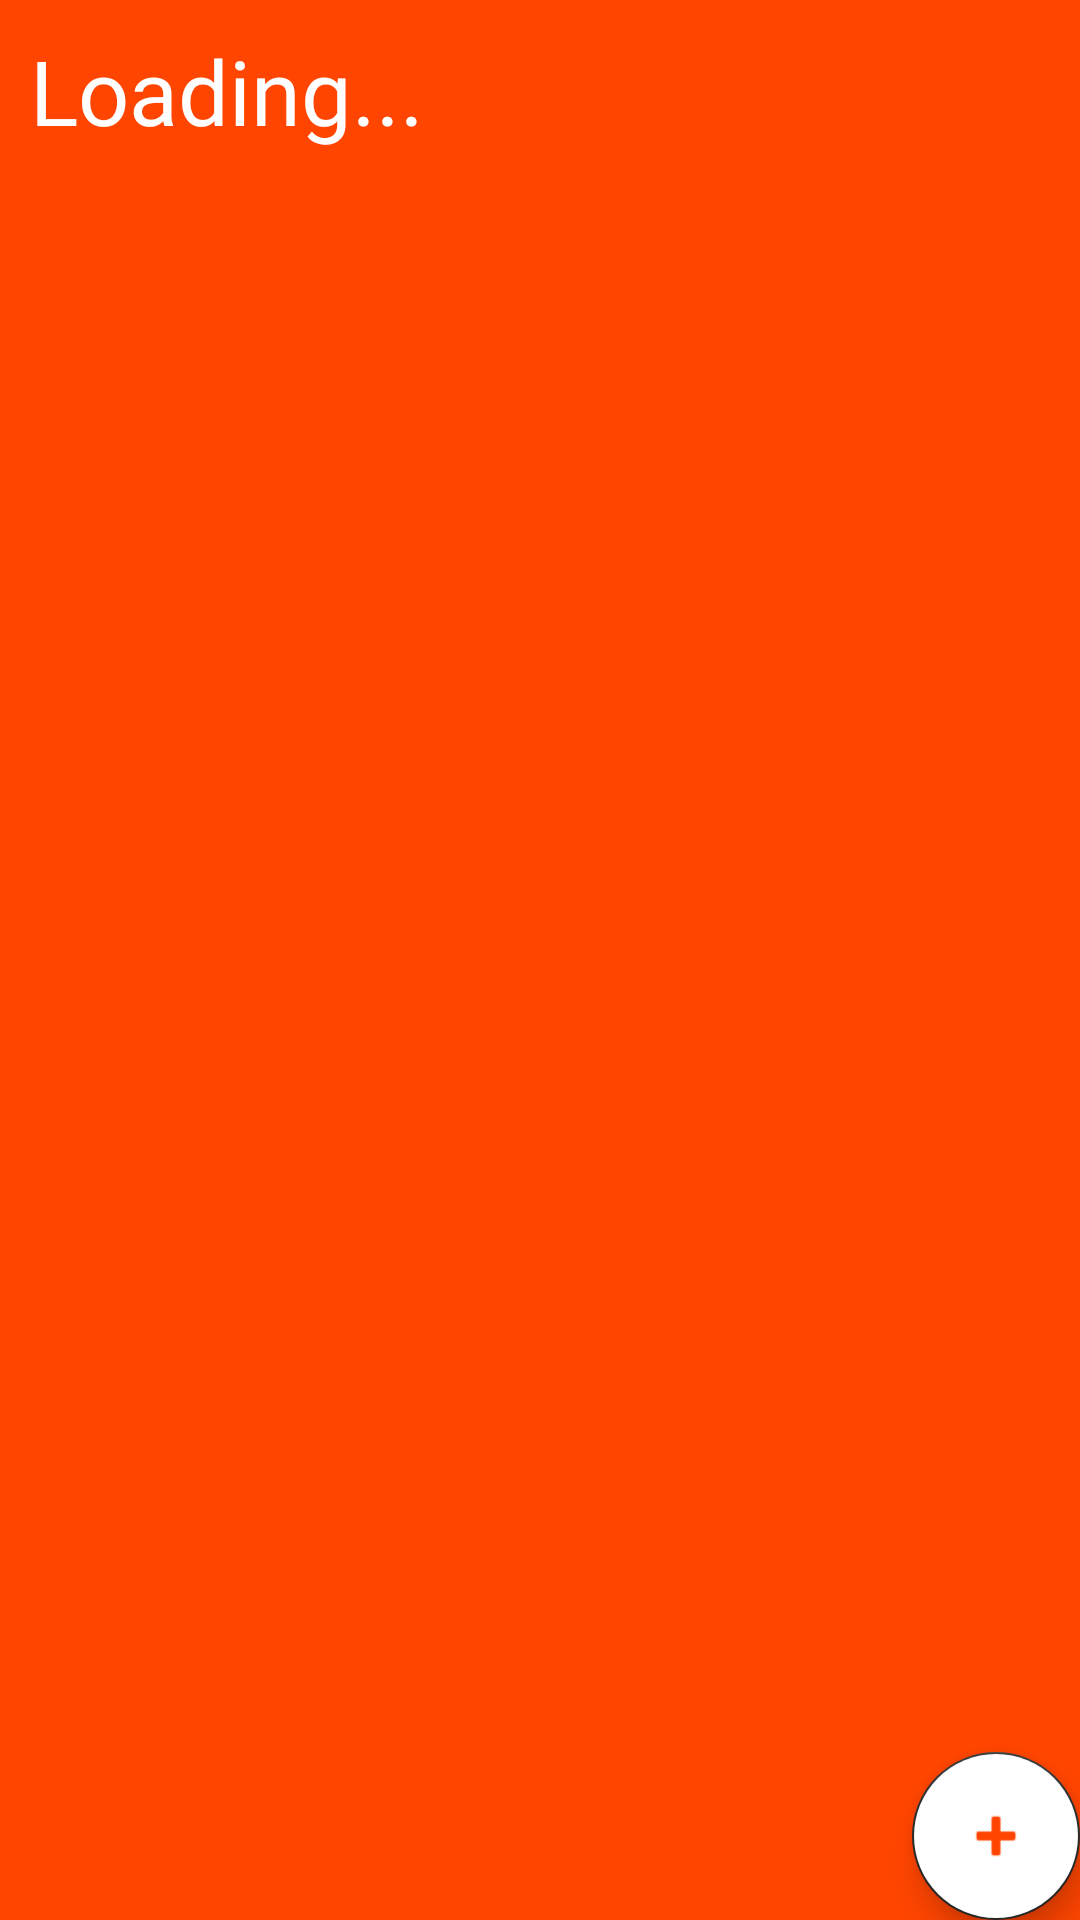

This screen was rendered from an Android layout file. Write that file and the resources it references.
<!-- AndroidManifest.xml: application theme Theme.Amantran -->
<!-- res/layout/activity_main3.xml -->
<?xml version="1.0" encoding="utf-8"?>
<RelativeLayout xmlns:android="http://schemas.android.com/apk/res/android"
    xmlns:app="http://schemas.android.com/apk/res-auto"
    xmlns:tools="http://schemas.android.com/tools"
    android:layout_width="match_parent"
    android:layout_height="match_parent"
    tools:context=".MainActivity3">

    <com.google.android.material.floatingactionbutton.FloatingActionButton
        android:id="@+id/fab"
        android:layout_width="wrap_content"
        android:layout_height="wrap_content"
        android:layout_gravity="bottom|end"
        android:layout_margin="@dimen/fab_margin"
        android:layout_alignParentBottom="true"
        android:layout_alignParentRight="true"
        android:backgroundTint="@color/white"
        app:srcCompat="@android:drawable/ic_input_add" />

    <LinearLayout
        android:layout_width="match_parent"
        android:layout_height="match_parent"
        android:orientation="vertical"
        android:background="@color/bhagwa">

        <TextView
            android:layout_width="match_parent"
            android:layout_height="wrap_content"
            android:text="Loading..."
            android:textSize="30dp"
            android:fontFamily="@font/bold"
            android:padding="10dp"
            android:id="@+id/text"
            android:background="@color/bhagwa"
            android:textColor="@color/white"/>
        <ListView
            android:layout_width="match_parent"
            android:layout_height="wrap_content"
            android:id="@+id/list"
            android:background="@drawable/layout_bg"
            android:divider="@color/bhagwa"
            android:dividerHeight="4px"/>
    </LinearLayout>

</RelativeLayout>
<!-- resources referenced by this layout -->
<resources>
  <color name="bhagwa">#ff4500</color>
  <color name="white">#FFFFFFFF</color>
  <!-- drawable layout_bg (drawable) -->
  <?xml version="1.0" encoding="UTF-8"?>
  <layer-list xmlns:android="http://schemas.android.com/apk/res/android">
      <item>
          <color android:color="@color/bhagwa"></color>
      </item>
      <item>
          <shape>
              <corners android:topLeftRadius="20dp" android:topRightRadius="20dp"/>
              <solid android:color="@color/bg_dark"/>
              <padding android:left="0dp" android:top="0dp" android:right="0dp" android:bottom="0dp" />
          </shape>
      </item>
  </layer-list>
  <style name="Theme.Amantran" parent="Theme.MaterialComponents.DayNight.DarkActionBar">
          <item name="colorControlActivated">#7AFF4500</item>
          
          <item name="colorPrimary">@color/bg_dark</item>
          <item name="colorPrimaryVariant">@color/bg_dark</item>
          <item name="colorOnPrimary">@color/bhagwa</item>
          
          <item name="colorSecondary">@color/bg_dark</item>
          <item name="colorSecondaryVariant">@color/bg_dark</item>
          <item name="colorOnSecondary">@color/bhagwa</item>
          
          <item name="android:statusBarColor" tools:targetApi="l">@color/bg_dark</item>
          
      </style>
  <color name="bg_dark">#292929</color>
</resources>
